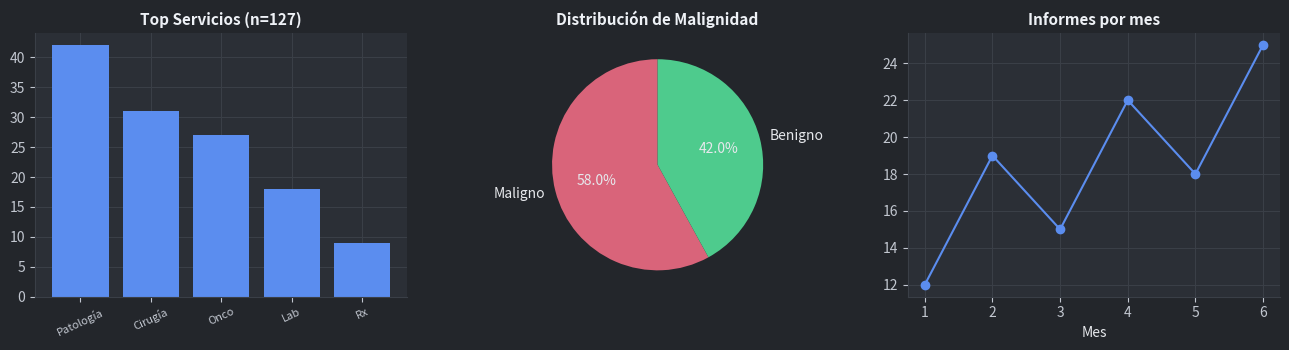

Write Python code to recreate this figure.
# -*- coding: utf-8 -*-
"""Renderiza un grafico de muestra con el estilo OSCURO para validar la estetica."""
import matplotlib
matplotlib.use("Agg")
import matplotlib as mpl
import matplotlib.pyplot as plt

mpl.rcParams.update({
    "figure.facecolor": "#23262b", "axes.facecolor": "#2b2f36",
    "savefig.facecolor": "#23262b", "axes.edgecolor": "#3a3f47",
    "axes.linewidth": 0.8, "axes.labelcolor": "#e6e8ec",
    "axes.titlecolor": "#eef1f6", "axes.titlesize": 11, "axes.titleweight": "bold",
    "axes.grid": True, "axes.axisbelow": True,
    "grid.color": "#3a3f47", "grid.linewidth": 0.8,
    "axes.spines.top": False, "axes.spines.right": False,
    "xtick.color": "#c2c7d0", "ytick.color": "#c2c7d0", "text.color": "#e6e8ec",
    "axes.prop_cycle": mpl.cycler(color=["#5b8def", "#4ecb8d", "#e0a458", "#d9647a", "#9aa6bf", "#7c8cff"]),
})

fig, axs = plt.subplots(1, 3, figsize=(13, 3.6), dpi=100)
axs[0].bar(["Patología", "Cirugía", "Onco", "Lab", "Rx"], [42, 31, 27, 18, 9])
axs[0].set_title("Top Servicios (n=127)")
axs[0].tick_params(axis="x", rotation=25, labelsize=8)
axs[1].pie([58, 42], labels=["Maligno", "Benigno"], autopct="%1.1f%%",
           colors=["#d9647a", "#4ecb8d"], startangle=90)
axs[1].set_title("Distribución de Malignidad")
axs[2].plot([1, 2, 3, 4, 5, 6], [12, 19, 15, 22, 18, 25], marker="o")
axs[2].set_title("Informes por mes")
axs[2].set_xlabel("Mes")
fig.tight_layout()
fig.savefig(r"C:\Users\Kechavarro\Desktop\ProyectoHUV9GESTOR_ONCOLOGIA\herramientas_ia\resultados\_test_dark_chart.png",
            facecolor="#23262b")
print("OK")
